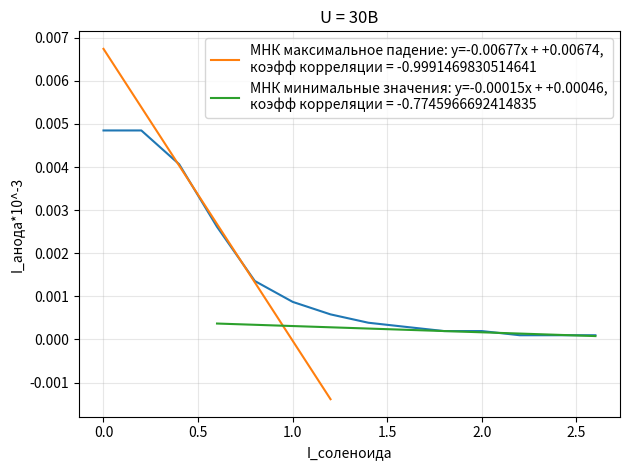

Here is the Python script that generated this plot:
import numpy as np
import matplotlib.pyplot as plt

def mnk(x, y):
    """
    Ищет линейную зависимость:

        y = k*x + b

    Возвращает:
        k - коэффициент наклона
        b - свободный член
        r - коэффициент корреляции
    """

    # np.polyfit(..., 1) ищет прямую первой степени:
    #
    # y = k*x + b
    #
    k, b = np.polyfit(x, y, 1)

    # Коэффициент корреляции Пирсона.
    r = np.corrcoef(x, y)[0, 1]

    return k, b, r

A_c = np.array([0, 0.2, 0.4, 0.6, 0.8, 1, 1.2, 1.4, 1.6, 1.8, 2, 2.2, 2.4, 2.6
])

A_anod = np.array([4.849, 4.849, 4.065, 2.613, 1.355, 0.871, 0.581, 0.387, 0.290, 0.194, 0.194, 0.097, 0.097, 0.097])
A_anod = A_anod*10**-3


#znacheniya min 
A_anod_min = np.array([0.194, 0.097, 0.097, 0.097])
A_anod_min = A_anod_min*10**-3
A_c_min = np.array([2, 2.2, 2.4, 2.6])
k_min, b_min, r_min = mnk(A_c_min, A_anod_min)



#vichisleniye naibolshego padeniya
A_c_krit = np.array([0.4, 0.6,0.8])
A_anod_krit = np.array([4.065, 2.613, 1.355])
A_anod_krit = A_anod_krit*10**-3
k, b, r = mnk(A_c_krit, A_anod_krit)
fig, ax = plt.subplots()
ax.plot(
    A_c,
    A_anod
)

x_znach_naib = np.linspace(0, 1.2, 100)
y_znach_naibolsh = k*x_znach_naib+b
x_znach_min = np.linspace(0.6, 2.6, 100)
y_znach_min = k_min*x_znach_min+b_min

ax.set_title("U = 30В")
ax.set_xlabel("I_соленоида")
ax.set_ylabel("I_анода*10^-3")
ax.grid(
    True,
    alpha=0.3
)

ax.plot(
    x_znach_naib,
    y_znach_naibolsh,
    label=f"МНК максимальное падение: y={k:.5f}x + {b:+.5f},\nкоэфф корреляции = {r}"
)


ax.plot(
    x_znach_min,
    y_znach_min,
    label=f"МНК минимальные значения: y={k_min:.5f}x + {b_min:+.5f},\nкоэфф корреляции = {r_min}"
)

ax.legend(
    loc="best"
)
fig.tight_layout()
plt.show()
